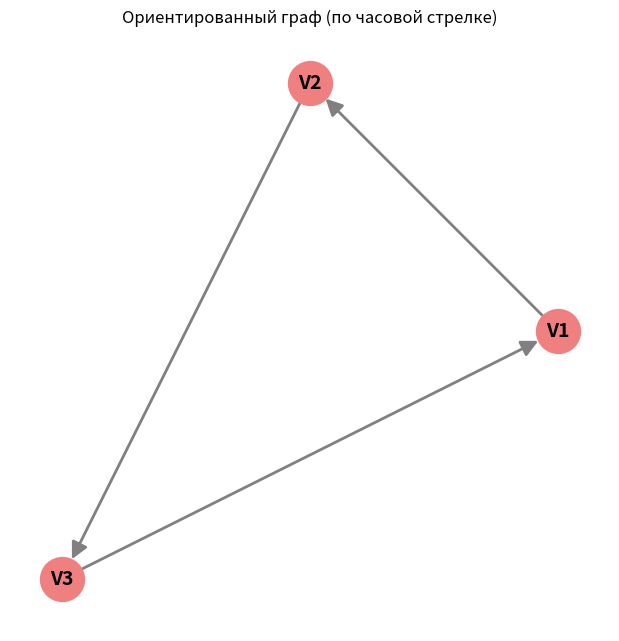

This figure's Python source:
import numpy as np
import networkx as nx
import matplotlib.pyplot as plt

# ==========================================
# 1. Ввод графа с помощью матрицы смежности
# ==========================================
# Матрица смежности из задания (3 вершины)
# По умолчанию вершины: 0, 1, 2. Назовем их A, B, C (или V1, V2, V3)
# Но в задании есть упоминание "B" и "D". 
# Если вершин 3, то скорее всего это вершины 1, 2, 3 (или A, B, C).
# Предположим, что матрица задает граф с вершинами V1, V2, V3.

adj_matrix = np.array([
    [0, 1, 1],
    [1, 0, 1],
    [1, 0, 1]
])

n = adj_matrix.shape[0]
nodes = [f"V{i+1}" for i in range(n)] # V1, V2, V3

print("--- 1. Матрица смежности ---")
print(adj_matrix)
print(f"Вершины: {nodes}\n")

# ==========================================
# 2. Создание ориентированного графа
# ==========================================
# Условие: "Сделать граф ориентированным по часовой стрелке, направление от B к D"
# В матрице 3x3 вершины обычно нумеруются 1, 2, 3.
# Если следовать логике задачи 2, где были A, B, C, D, то здесь, возможно, 
# подразумеваются вершины A, B, C (или 1, 2, 3).
# "Направление от B к D" — если вершин 3, то D может быть опечаткой или 
# имеется в виду 3-я вершина (V3).
# 
# Давайте интерпретировать это так:
# V1 = A, V2 = B, V3 = D (или C, но пусть будет D для соответствия условию).
# Ориентация по часовой стрелке: V1 -> V2 -> V3 -> V1
# Направление от B к D: V2 -> V3

# Создаем ориентированный граф
DG = nx.DiGraph()

# Добавляем вершины
DG.add_nodes_from(nodes)

# Добавляем ребра согласно матрице смежности и условию ориентации
# Матрица показывает, что есть ребра: (V1,V2), (V1,V3), (V2,V1), (V2,V3), (V3,V1), (V3,V2)? 
# Нет, матрица:
# [0 1 1] -> V1 связана с V2 и V3
# [1 0 1] -> V2 связана с V1 и V3
# [1 0 1] -> V3 связана с V1 и V3? (Нет, V3 связана с V1, но не с V2, так как 0)
# Итак, ребра: V1-V2, V1-V3, V2-V3.

# Ориентируем по часовой стрелке: V1 -> V2 -> V3 -> V1
# И добавляем направление от B (V2) к D (V3), что уже есть в цепочке V2 -> V3.

edges_dir = [
    ('V1', 'V2'), # A -> B
    ('V2', 'V3'), # B -> D (по условию)
    ('V3', 'V1')  # D -> A (замыкаем круг по часовой)
]

# Проверка: в матрице смежности есть ребро V2-V1, но мы делаем V1->V2. 
# Это нормально для ориентированного графа, мы выбираем направление.
# Также в матрице есть V3-V2, но мы делаем V2->V3. 

DG.add_edges_from(edges_dir)

print("--- 2. Ориентированный граф (по часовой стрелке) ---")
print("Ребра:")
for u, v in DG.edges():
    print(f"{u} -> {v}")
print()

# ==========================================
# 3. Матрица смежности ориентированного графа
# ==========================================
# Создаем матрицу смежности для ориентированного графа
# Строка - откуда, Столбец - куда
adj_matrix_dir = np.zeros((n, n), dtype=int)

for u, v in DG.edges():
    u_idx = nodes.index(u)
    v_idx = nodes.index(v)
    adj_matrix_dir[u_idx][v_idx] = 1

print("--- 3. Матрица смежности ориентированного графа ---")
print(adj_matrix_dir)
print()

# ==========================================
# 4. Спектр графа (Собственные значения)
# ==========================================
# Для ориентированного графа спектр обычно ищут для матрицы смежности 
# (или для матрицы Лапласа, если граф симметричен).
# Так как граф ориентированный, используем матрицу смежности.

eigenvalues = np.linalg.eigvals(adj_matrix_dir)

print("--- 4. Спектр графа (Собственные значения матрицы смежности) ---")
print("Собственные значения (комплексные числа):")
for val in eigenvalues:
    print(f"{val:.4f}")
print()

# ==========================================
# 5. Характеристическое уравнение (для тетради)
# ==========================================
# Для матрицы 3x3 уравнение имеет вид: λ^3 - c1*λ^2 + c2*λ - c3 = 0
# Коэффициенты можно найти через np.poly

coeffs = np.poly(adj_matrix_dir)
print("--- 5. Характеристическое уравнение (коэффициенты) ---")
print(f"{coeffs[0]:.0f}*λ^3 + {coeffs[1]:.0f}*λ^2 + {coeffs[2]:.0f}*λ + {coeffs[3]:.0f} = 0")
print()

# ==========================================
# 6. Визуализация графа
# ==========================================
plt.figure(figsize=(6, 6))
pos = {'V1': (1, 0), 'V2': (0, 1), 'V3': (-1, -1)} # Примерное расположение

nx.draw(DG, pos, with_labels=True, node_color='lightcoral', 
        node_size=1000, font_weight='bold', font_size=14, 
        arrows=True, arrowsize=25, edge_color='gray', width=2)

plt.title("Ориентированный граф (по часовой стрелке)")
plt.axis('off')
plt.show()
